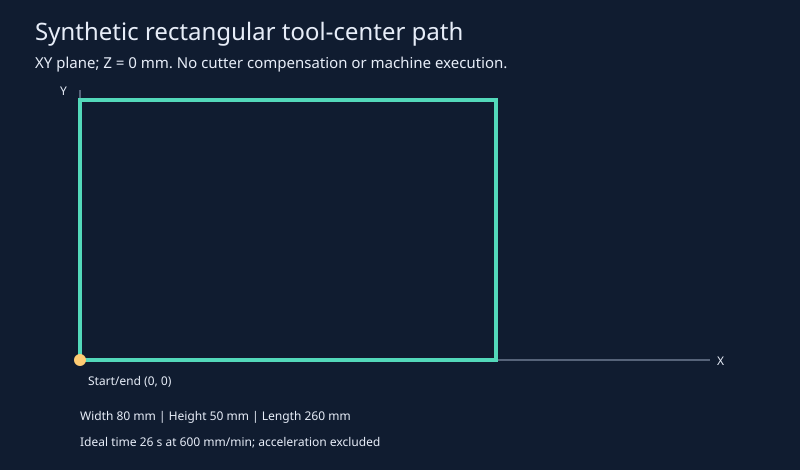

The data file committed next to this chart (first rows):
vertex, x_mm, y_mm, z_mm
0, 0.0, 0.0, 0.0
1, 80, 0.0, 0.0
2, 80, 50, 0.0
3, 0.0, 50, 0.0
4, 0.0, 0.0, 0.0
